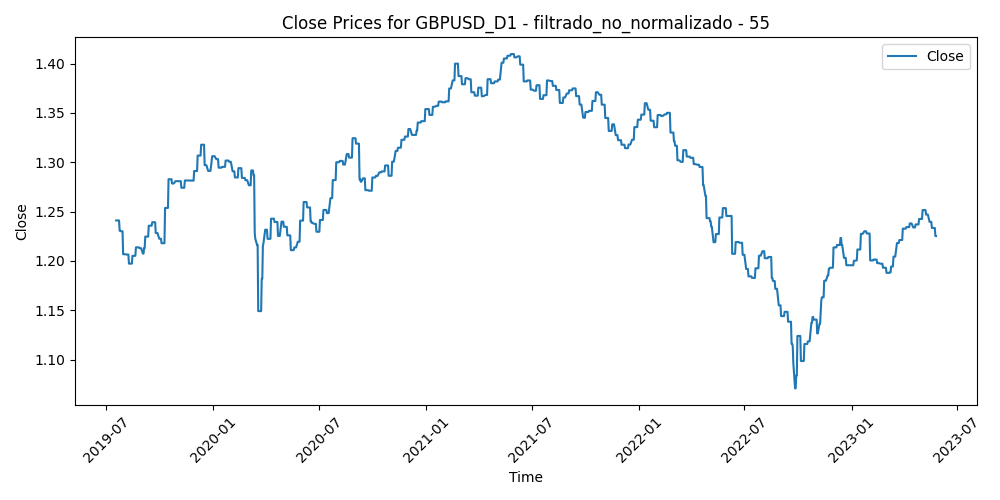

Source data for this figure (header and first rows):
Time, Close, Volume, diferencia_media_55
2019-07-18, 1.241, 71741, 0.0146
2019-07-19, 1.241, 61402, 0.01755
2019-07-22, 1.241, 53047, 0.01941
2019-07-23, 1.241, 62228, 0.02185
2019-07-24, 1.231, 59032, 0.01647
2019-07-25, 1.231, 69717, 0.01841
2019-07-26, 1.23, 54117, 0.02436
2019-07-29, 1.23, 58221, 0.03961
2019-07-30, 1.207, 77044, 0.04509
2019-07-31, 1.207, 88905, 0.04266
2019-08-01, 1.207, 100117, 0.04457
2019-08-02, 1.207, 101365, 0.0406
2019-08-05, 1.206, 99295, 0.04151
2019-08-06, 1.206, 95942, 0.03763
2019-08-07, 1.206, 92977, 0.03931
2019-08-08, 1.206, 74376, 0.03914
2019-08-09, 1.197, 69941, 0.04881
2019-08-12, 1.197, 94422, 0.04279
2019-08-13, 1.197, 99754, 0.04321
2019-08-14, 1.197, 98161, 0.04245
2019-08-15, 1.205, 106084, 0.03799
2019-08-16, 1.205, 85990, 0.03173
2019-08-19, 1.205, 64107, 0.03291
2019-08-20, 1.205, 78465, 0.02733
2019-08-21, 1.214, 66906, 0.03129
2019-08-22, 1.214, 86822, 0.01697
2019-08-23, 1.214, 89752, 0.01339
2019-08-26, 1.214, 107501, 0.0191
2019-08-27, 1.213, 81552, 0.01138
2019-08-28, 1.213, 98794, 0.01823
2019-08-29, 1.213, 81976, 0.02005
2019-08-30, 1.213, 81407, 0.02135
2019-09-02, 1.207, 72873, 0.03044
2019-09-03, 1.207, 97322, 0.02735
2019-09-04, 1.213, 91480, 0.009609
2019-09-05, 1.213, 94866, 0.00149
2019-09-06, 1.225, 77817, 0.00525
2019-09-09, 1.225, 67287, -0.001518
2019-09-10, 1.225, 63499, -0.00342
2019-09-11, 1.225, 59880, -0.0011
2019-09-12, 1.236, 82917, -0.001978
2019-09-13, 1.236, 70578, -0.01909
2019-09-16, 1.236, 64465, -0.01252
2019-09-17, 1.236, 62437, -0.01979
2019-09-18, 1.239, 67114, -0.01696
2019-09-19, 1.239, 70431, -0.02242
2019-09-20, 1.239, 71979, -0.01715
2019-09-23, 1.239, 60459, -0.01377
2019-09-24, 1.228, 63316, -0.01977
2019-09-25, 1.228, 64925, -0.005591
2019-09-26, 1.228, 62519, -0.00325
2019-09-27, 1.228, 60365, -0.0005611
2019-09-30, 1.223, 57864, -0.001561
2019-10-01, 1.223, 70880, -0.002477
2019-10-02, 1.223, 67673, -0.00216
2019-10-03, 1.223, 79199, -0.005577
2019-10-04, 1.218, 64437, -0.0064
2019-10-07, 1.218, 51544, -0.002249
2019-10-08, 1.218, 73907, 0.004261
2019-10-09, 1.218, 66757, 0.005351
... 942 more rows
